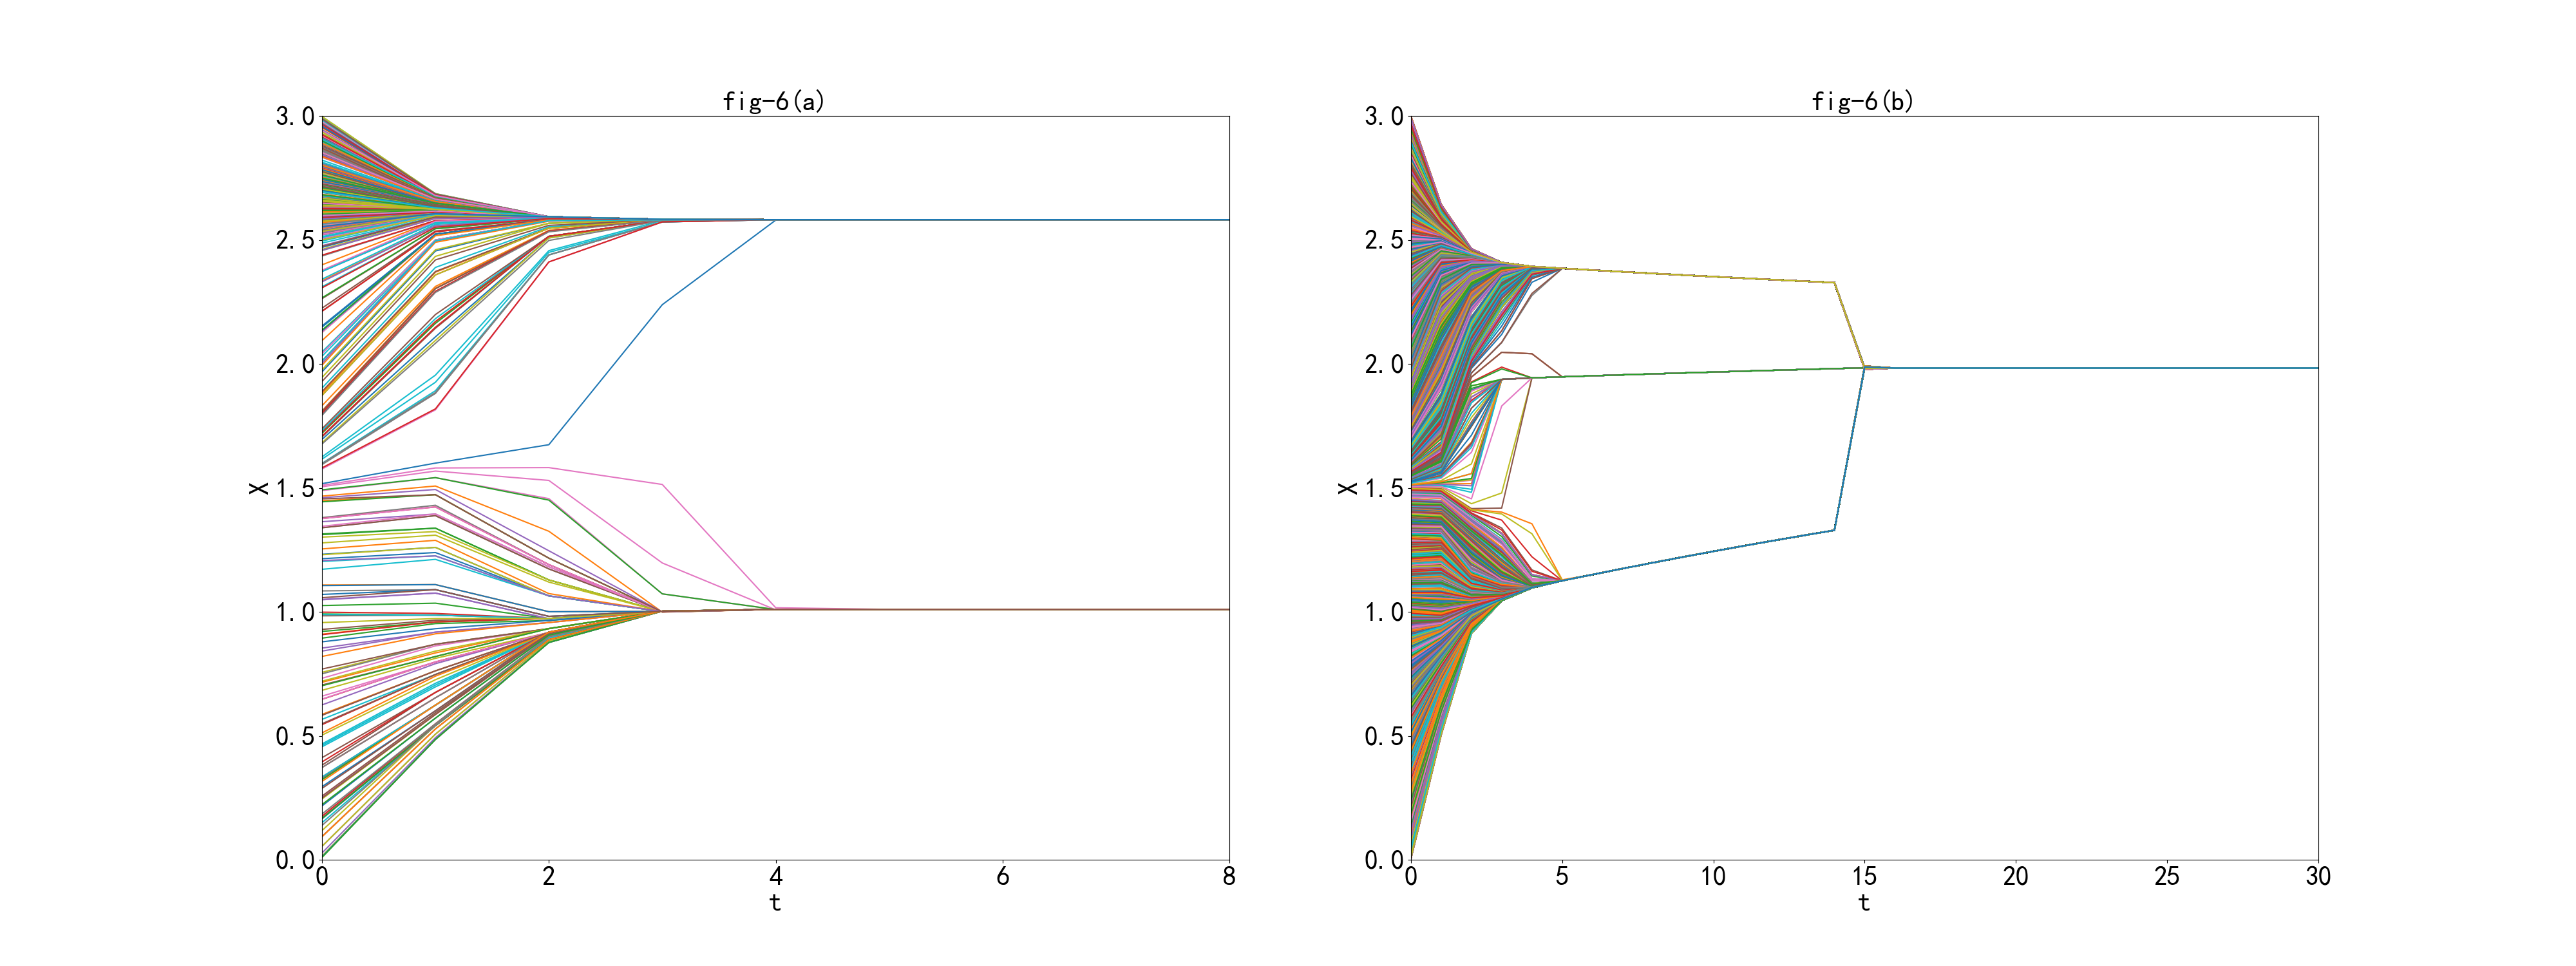

Recreate this plot in Python.
import numpy as np
# import pandas as pd
import matplotlib.pyplot as plt
# import seaborn as sns
from tqdm import tqdm, trange   # trange(i)是tqdm(range(i))的一种简单写法
# from scipy.sparse import csr_matrix  # 进行稀疏矩阵运算
# from scipy.sparse import find
# import numba  # numpy是为面向numpy数组的计算任务而设计的
# from numba import jit

plt.rcParams['font.sans-serif'] = ['SimHei']  # 显示中文标签
plt.rcParams['axes.unicode_minus'] = False  # 设置正常显示符号


def make_matricx(N):  # 首次构造邻接矩阵
    nc = N.shape[0]
    x = np.zeros((nc, nc))
    for i in range(nc):
        for j in range(nc):
            if 0 < abs(N[i] - N[j]) < 1:
                x[i, j] = 1
    return x


def count_out(x, N):  # 计算收敛一次后的结果
    nc = len(x)
    w = []
    for i in range(nc):
        num = 0
        for j in range(nc):
            if x[i, j] == 1:
                num += 1
        if num != 0:
            w.append(1 / num)
        else:
            w.append(0)
    w = np.array(w)
    N = np.dot(N, x)
    nc = len(N)
    for i in range(nc):
        N[i] = N[i] * w[i]
    return N


def PDF1(x):
    if x < 2.5:
        return 0.1
    elif 2.5 <= x <= 3.0:
        return 0.9


def PDF2(x):
    if x < 2.5:
        return 0.3
    elif 2.5 <= x <= 3.0:
        return 0.7


fig_6 = plt.figure(figsize=(40, 15))

ax1 = plt.subplot(1, 2, 1)  # 一行两列中的第一个图
N_a = []
while len(N_a) < 501:
    x = np.random.uniform(0, 3.0)
    p = np.random.uniform(0, 1)
    if p < PDF1(x):
        N_a.append(x)
N_a = np.array(N_a)
axis_xa = []
axis_ya = []
for t in trange(9):
    axis_xa.append(t)
    axis_ya.append(N_a.copy())
    X = make_matricx(N_a)
    N_a = count_out(X, N_a)

axis_ya = np.array(axis_ya)
for i in range(axis_ya.shape[1]):
    ax1.plot(axis_xa, axis_ya[:, i])
ax1.set_xlim(0, 8)
ax1.set_ylim(0, 3)
ax1.set_xticks(np.arange(0, 9, 2))
ax1.set_yticks(np.arange(0, 3.5, 0.5))
ax1.tick_params(axis='both', labelsize=30)
ax1.set_xlabel('t', fontsize=30)
ax1.set_ylabel('X', fontsize=30)
ax1.set_title('fig-6(a)', fontsize=30)


ax2 = plt.subplot(1, 2, 2)  # 一行两列中的第二个图
N_b = []
while len(N_b) < 5001:
    x = np.random.uniform(0, 3.0)
    p = np.random.uniform(0, 1)
    if p < PDF2(x):
        N_b.append(x)
N_b = np.array(N_b)
axis_xb = []
axis_yb = []
for t in trange(31):
    axis_xb.append(t)
    axis_yb.append(N_b.copy())
    X = make_matricx(N_b)
    N_b = count_out(X, N_b)

axis_yb = np.array(axis_yb)
for i in range(axis_yb.shape[1]):
    ax2.plot(axis_xb, axis_yb[:, i])
ax2.set_xlim(0, 30)
ax2.set_ylim(0, 3)
ax2.set_xticks(np.arange(0, 31, 5))
ax2.set_yticks(np.arange(0, 3.5, 0.5))
ax2.tick_params(axis='both', labelsize=30)
ax2.set_xlabel('t', fontsize=30)
ax2.set_ylabel('X', fontsize=30)
ax2.set_title('fig-6(b)', fontsize=30)

plt.show()
